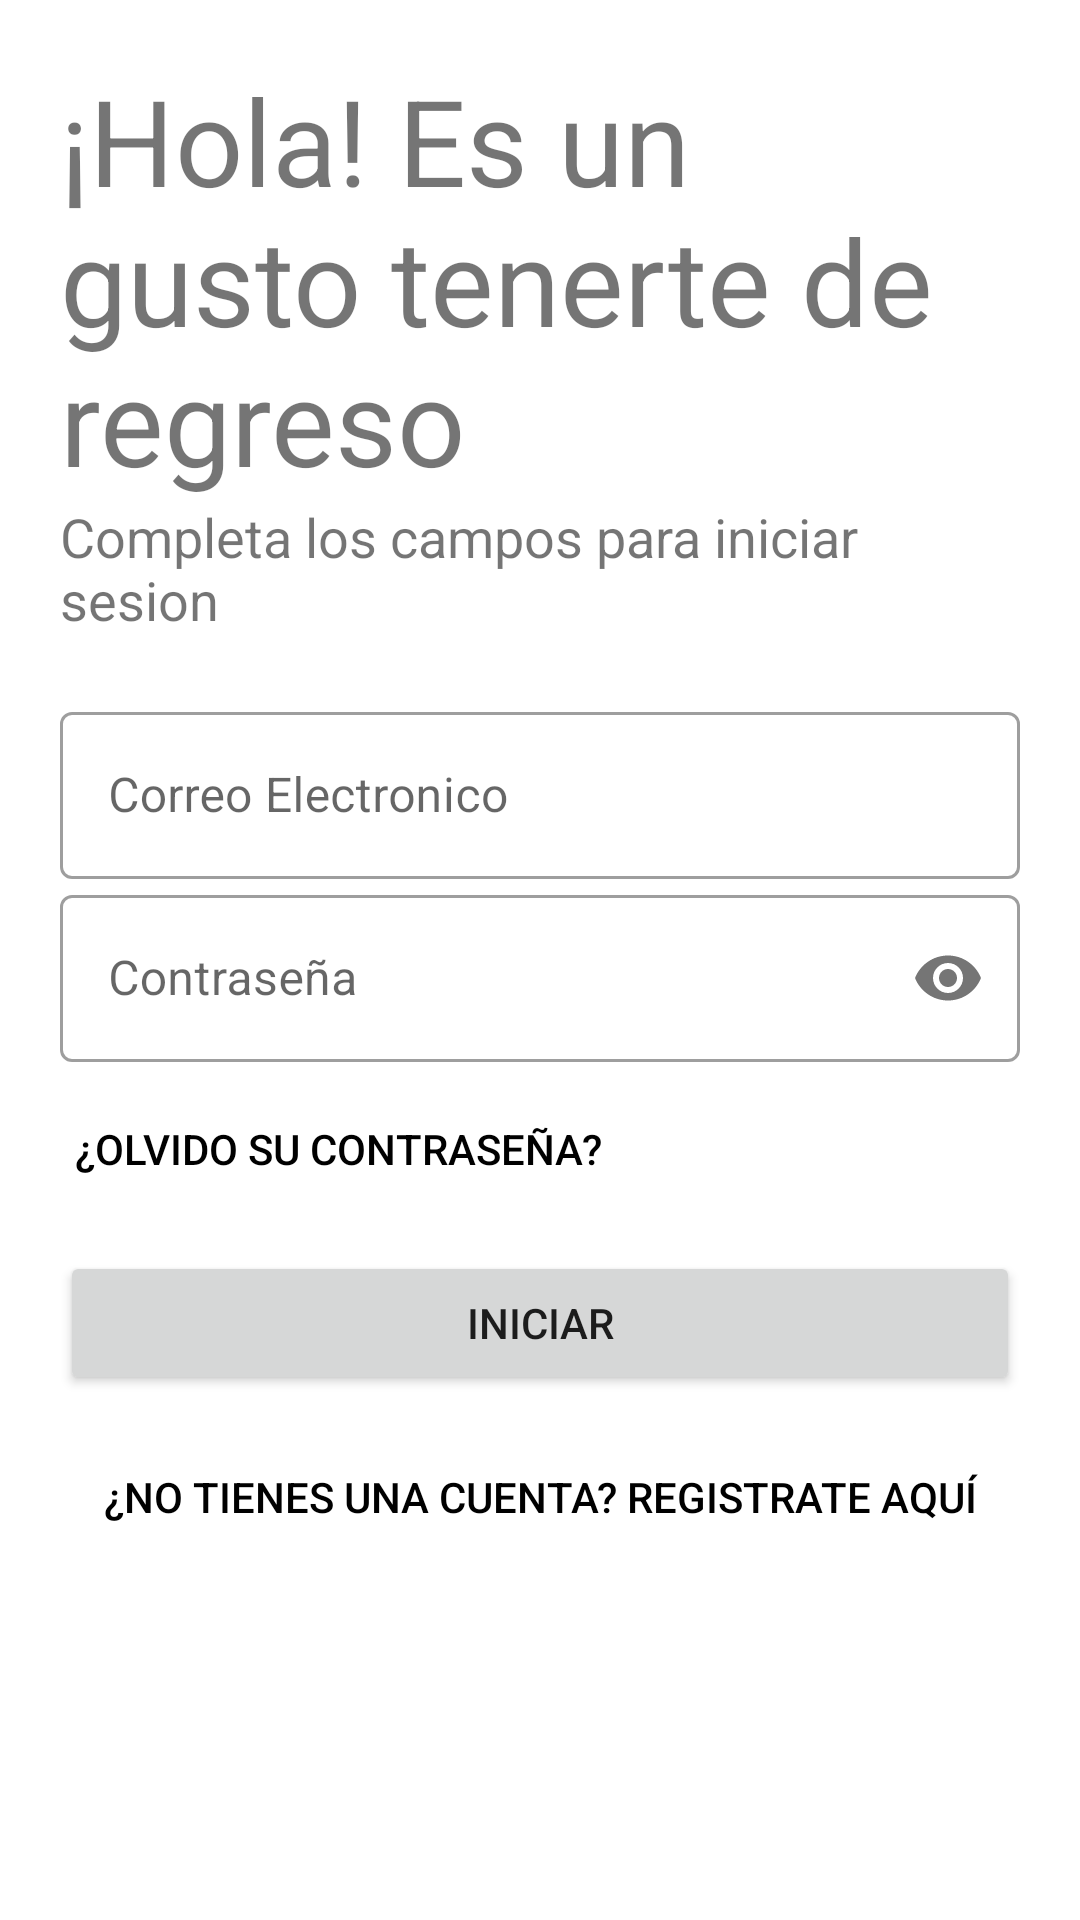

Produce the Android XML layout that renders to this screen, including the resource entries it uses.
<!-- AndroidManifest.xml: application theme Theme.BraveWoman -->
<!-- res/layout/activity_login.xml -->
<?xml version="1.0" encoding="utf-8"?>
<LinearLayout xmlns:android="http://schemas.android.com/apk/res/android"
    xmlns:app="http://schemas.android.com/apk/res-auto"
    xmlns:tools="http://schemas.android.com/tools"
    android:layout_width="match_parent"
    android:layout_height="match_parent"
    tools:context=".Login"
    android:orientation="vertical"
    android:background="#fff"
    android:padding="20dp">


    <TextView
        android:id="@+id/saludo_LogIn"
        android:layout_width="wrap_content"
        android:layout_height="wrap_content"
        android:text="@string/saludo_LogIn"
        android:textSize="40sp"/>
    
    <TextView
        android:id="@+id/instrucciones_LogIn"
        android:layout_width="wrap_content"
        android:layout_height="wrap_content"
        android:text="@string/instruciones_LogIn"
        android:textSize="18sp"/>
    
    <LinearLayout
        android:layout_width="match_parent"
        android:layout_height="wrap_content"
        android:layout_marginTop="20dp"
        android:layout_marginBottom="20dp"
        android:id="@+id/infoUsuario_Login"
        android:orientation="vertical">
        
        <com.google.android.material.textfield.TextInputLayout
            android:layout_width="match_parent"
            android:layout_height="wrap_content"
            style="@style/Widget.MaterialComponents.TextInputLayout.OutlinedBox"
            android:id="@+id/correo_LogIn"
            android:hint="@string/ing_correo">
            <com.google.android.material.textfield.TextInputEditText
                android:layout_width="match_parent"
                android:layout_height="wrap_content"
                android:inputType="textEmailAddress"/>
        </com.google.android.material.textfield.TextInputLayout>
        
        <com.google.android.material.textfield.TextInputLayout
            android:layout_width="match_parent"
            android:layout_height="wrap_content"
            style="@style/Widget.MaterialComponents.TextInputLayout.OutlinedBox"
            android:id="@+id/contraseña_LogIn"
            android:hint="@string/ing_password"
            app:passwordToggleEnabled="true">
            <com.google.android.material.textfield.TextInputEditText
                android:layout_width="match_parent"
                android:layout_height="wrap_content"
                android:inputType="textPassword"/>
        </com.google.android.material.textfield.TextInputLayout>

        
        <Button
            android:id="@+id/btnRecuperarContraseña_LogIn"
            android:layout_width="wrap_content"
            android:layout_height="wrap_content"
            android:background="#00000000"
            android:text="@string/btnRecuperPassword"
            android:layout_gravity="start"
            android:elevation="0dp"
            android:textColor="#000"
            android:layout_margin="5dp"
            android:paddingStart="0dp"
            android:paddingEnd="0dp"/>
        
        <Button
            android:id="@+id/btnIniciar_LogIn"
            android:layout_width="match_parent"
            android:layout_height="wrap_content"
            android:text="@string/btnIniciar"
            android:layout_marginTop="5dp"
            android:layout_marginBottom="5dp"/>
        
        <Button
            android:id="@+id/btnNuevoUsuario_LogIn"
            android:layout_width="match_parent"
            android:layout_height="wrap_content"
            android:background="#00000000"
            android:text="@string/btnNoTengoCuenta"
            android:layout_gravity="start"
            android:elevation="0dp"
            android:textColor="#000"
            android:layout_margin="5dp"/>
    </LinearLayout>

</LinearLayout>
<!-- resources referenced by this layout -->
<resources>
  <string name="btnIniciar">Iniciar</string>
  <string name="btnNoTengoCuenta">¿No tienes una cuenta? Registrate Aquí</string>
  <string name="btnRecuperPassword">¿Olvido su contraseña?</string>
  <string name="ing_correo">Correo Electronico</string>
  <string name="ing_password">Contraseña</string>
  <string name="instruciones_LogIn">Completa los campos para iniciar sesion</string>
  <string name="saludo_LogIn">¡Hola! Es un gusto tenerte de regreso</string>
  <style name="Theme.BraveWoman" parent="Theme.MaterialComponents.DayNight.NoActionBar">
          
          <item name="colorPrimary">@color/PRINCIPAL</item>
          <item name="colorPrimaryVariant">@color/RosaPalido</item>
          <item name="colorOnPrimary">@color/white</item>
          
          <item name="colorSecondary">@color/verde</item>
          <item name="colorSecondaryVariant">#9986B485</item>
          <item name="colorOnSecondary">@color/black</item>
          
          <item name="android:statusBarColor" tools:targetApi="l">?attr/colorPrimaryVariant</item>
          
          <item name="textAppearanceHeadline1">@style/TextAppearance</item>
      </style>
  <color name="PRINCIPAL">#EF9A9A</color>
  <color name="RosaPalido">#f7d1ce</color>
  <color name="white">#FFFFFFFF</color>
  <color name="verde">#86b485</color>
  <color name="black">#FF000000</color>
  <style name="TextAppearance">
          <item name="fontFamily">@font/roboto_black</item>
          <item name="android:fontFamily">@font/roboto_black</item>
      </style>
</resources>
